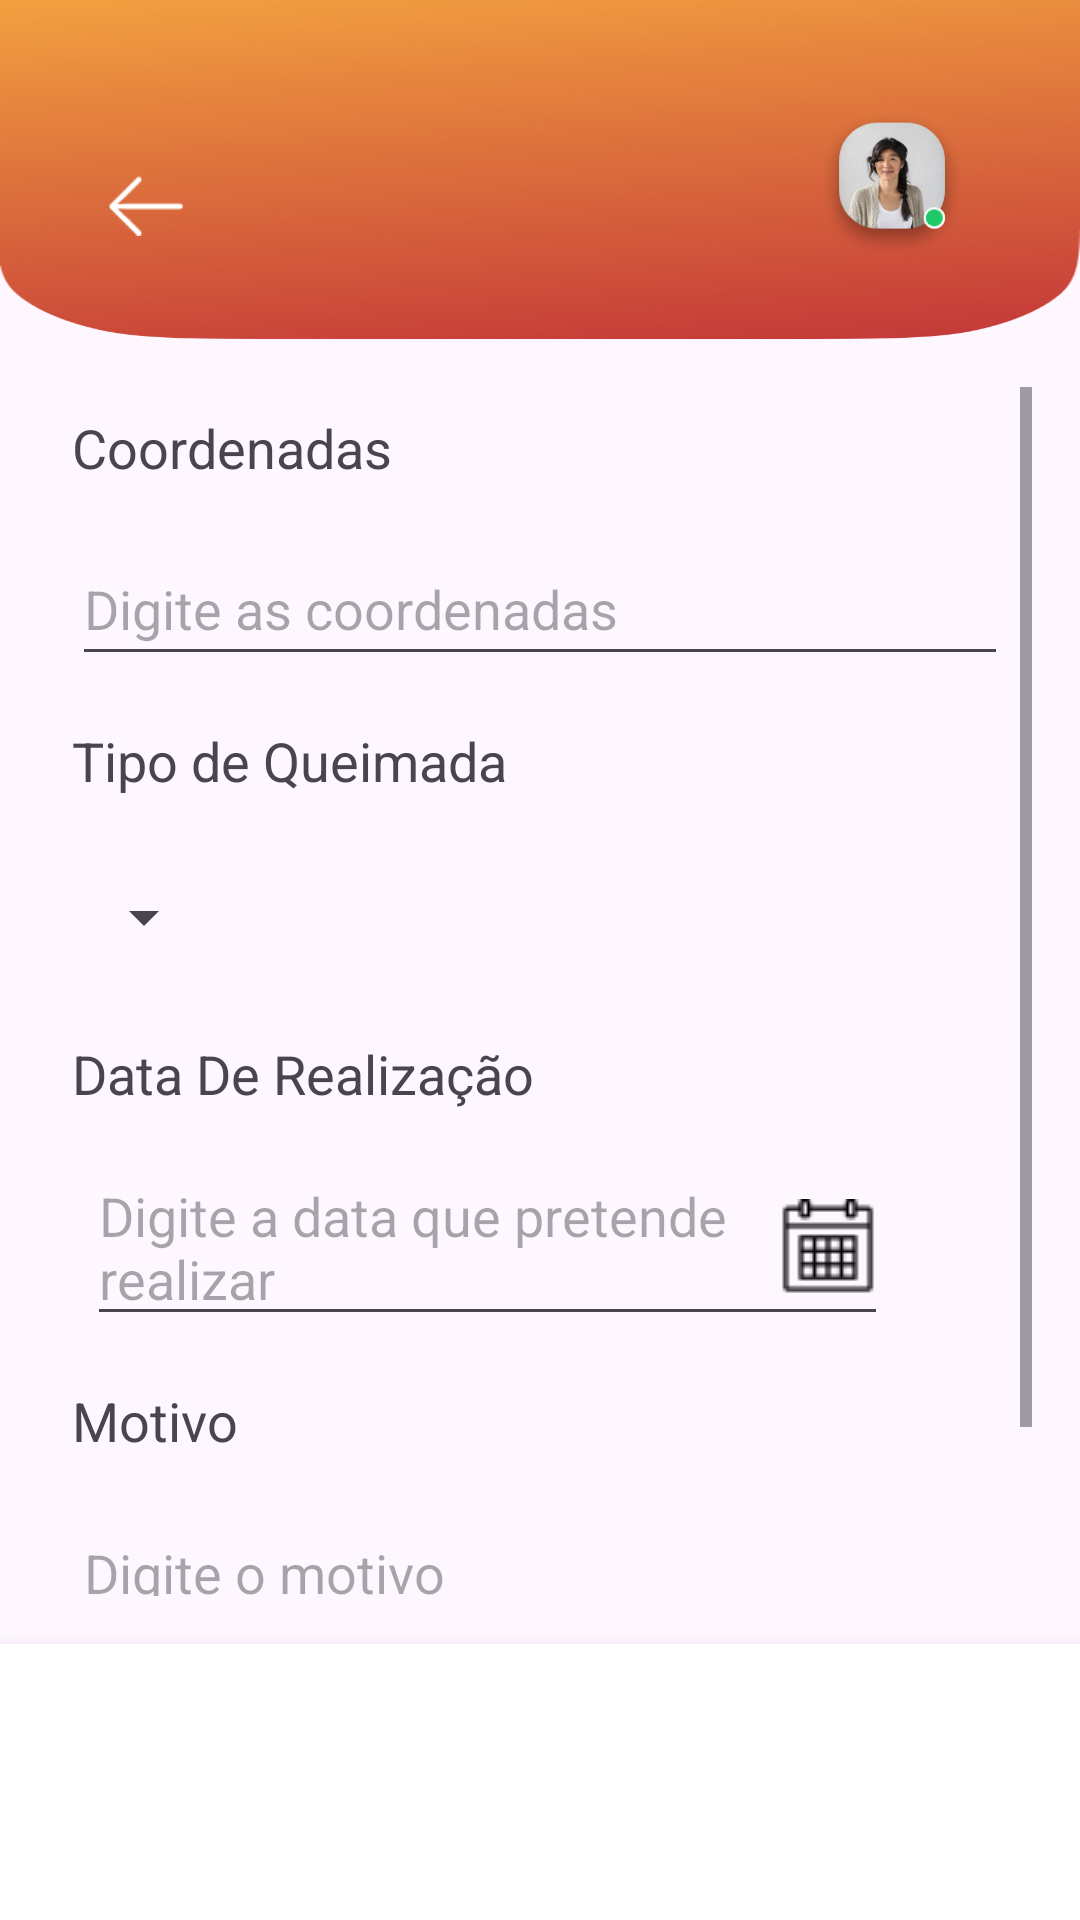

Layout XML and referenced resources for this Android screen:
<!-- AndroidManifest.xml: application theme Theme.ChamaSegura -->
<!-- res/layout/activity_solicitaraprovacao.xml -->
<RelativeLayout xmlns:android="http://schemas.android.com/apk/res/android"
    xmlns:tools="http://schemas.android.com/tools"
    android:layout_width="match_parent"
    android:layout_height="match_parent">

    
    <RelativeLayout
        android:id="@+id/header"
        android:layout_width="match_parent"
        android:layout_height="113dp"
        android:background="@drawable/tab"
        android:padding="16dp">

        
        <ImageView
            android:id="@+id/menu_icon"
            android:layout_width="25dp"
            android:layout_height="25dp"
            android:layout_alignParentStart="true"
            android:layout_marginStart="20dp"
            android:layout_marginTop="40dp"
            android:src="@drawable/setaback" />

        
        <ImageView
            android:id="@+id/profile_picture"
            android:layout_width="50dp"
            android:layout_height="50dp"
            android:layout_alignParentEnd="true"
            android:layout_marginTop="20dp"
            android:layout_marginEnd="22dp"
            android:background="@drawable/profile"
            android:src="@drawable/profile"
            android:scaleType="centerCrop"
            android:clipToOutline="true"
            android:layout_marginBottom="8dp"/>
    </RelativeLayout>

    
    <ScrollView
        android:id="@+id/scroll_view"
        android:layout_width="match_parent"
        android:layout_height="0dp"
        android:layout_weight="1"
        android:layout_below="@id/header"
        android:layout_above="@id/bottom_navigation"
        android:padding="16dp">

        <LinearLayout
            android:layout_width="match_parent"
            android:layout_height="wrap_content"
            android:orientation="vertical">

            
            <RelativeLayout
                android:layout_width="match_parent"
                android:layout_height="wrap_content"
                android:padding="8dp">

                <TextView
                    android:id="@+id/coordenadasTextView"
                    android:layout_width="wrap_content"
                    android:layout_height="wrap_content"
                    android:text="@string/coordenadas"
                    android:textSize="18sp"
                    android:layout_marginBottom="8dp"/>

                <EditText
                    android:id="@+id/coordenadasEditText"
                    android:layout_width="match_parent"
                    android:layout_height="wrap_content"
                    android:layout_below="@id/coordenadasTextView"
                    android:layout_marginTop="8dp"
                    android:hint="@string/digite_as_coordenadas"
                    android:minHeight="48dp" />
            </RelativeLayout>

            <RelativeLayout
                android:layout_width="match_parent"
                android:layout_height="wrap_content"
                android:padding="8dp">

                <TextView
                    android:id="@+id/tipoTextView"
                    android:layout_width="wrap_content"
                    android:layout_height="wrap_content"
                    android:text="@string/tipo"
                    android:textSize="18sp"
                    android:layout_marginBottom="8dp"/>

                <Spinner
                    android:id="@+id/tipoSpinner"
                    android:layout_width="wrap_content"
                    android:layout_height="wrap_content"
                    android:layout_below="@id/tipoTextView"
                    android:layout_alignParentStart="true"
                    android:layout_marginTop="8dp"
                    android:minHeight="48dp" />
            </RelativeLayout>

            
            <RelativeLayout
                android:layout_width="match_parent"
                android:layout_height="wrap_content"
                android:padding="8dp">

                <TextView
                    android:id="@+id/dataTextView"
                    android:layout_width="wrap_content"
                    android:layout_height="wrap_content"
                    android:text="@string/data_de_realiza_o"
                    android:textSize="18sp"
                    android:layout_marginBottom="8dp"/>

                <EditText
                    android:id="@+id/datarealizacao"
                    android:layout_width="match_parent"
                    android:layout_height="wrap_content"
                    android:layout_below="@id/dataTextView"
                    android:layout_marginStart="5dp"
                    android:layout_marginTop="5dp"
                    android:layout_marginEnd="40dp"
                    android:hint="@string/digite_a_data_que_pretende_realizar"
                    android:drawableEnd="@drawable/calendario"
                    android:focusable="false"
                    android:minHeight="48dp" />
            </RelativeLayout>

            
            <RelativeLayout
                android:layout_width="match_parent"
                android:layout_height="wrap_content"
                android:padding="8dp">

                <TextView
                    android:id="@+id/motivoTextView"
                    android:layout_width="wrap_content"
                    android:layout_height="wrap_content"
                    android:text="@string/motivo"
                    android:textSize="18sp"
                    android:layout_marginBottom="8dp"/>

                <EditText
                    android:id="@+id/motivoEditText"
                    android:layout_width="match_parent"
                    android:layout_height="wrap_content"
                    android:layout_below="@id/motivoTextView"
                    android:layout_alignParentStart="true"
                    android:layout_marginTop="5dp"
                    android:hint="@string/digite_o_motivo"
                    android:minHeight="48dp" />
            </RelativeLayout>

            
            <Button
                android:id="@+id/solicitar_aprovacao_button"
                android:layout_width="wrap_content"
                android:layout_height="wrap_content"
                android:text="@string/solicitar_aprova_o"
                android:layout_marginTop="16dp"
                android:layout_gravity="center_horizontal"/>

        </LinearLayout>
    </ScrollView>

    
    <RelativeLayout
        android:id="@+id/bottom_navigation"
        android:layout_width="match_parent"
        android:layout_height="92dp"
        android:layout_alignParentBottom="true"
        android:background="@color/white"
        android:paddingTop="8dp"
        android:paddingBottom="8dp"
        android:elevation="8dp">
    </RelativeLayout>
</RelativeLayout>
<!-- resources referenced by this layout -->
<resources>
  <color name="white">#FFFFFFFF</color>
  <!-- drawable calendario: png bitmap (drawable, 520 bytes) -->
  <!-- drawable profile: png bitmap (drawable, 27165 bytes) -->
  <!-- drawable setaback: png bitmap (drawable, 408 bytes) -->
  <!-- drawable tab: png bitmap (drawable, 413077 bytes) -->
  <string name="coordenadas">Coordenadas</string>
  <string name="data_de_realiza_o">Data De Realização</string>
  <string name="digite_a_data_que_pretende_realizar">Digite a data que pretende realizar</string>
  <string name="digite_as_coordenadas">Digite as coordenadas</string>
  <string name="digite_o_motivo">Digite o motivo</string>
  <string name="motivo">Motivo</string>
  <string name="solicitar_aprova_o">Solicitar Aprovação</string>
  <string name="tipo">Tipo de Queimada</string>
  <style name="Theme.ChamaSegura" parent="Base.Theme.ChamaSegura" />
  <style name="Base.Theme.ChamaSegura" parent="Theme.Material3.DayNight.NoActionBar">
          
          
      </style>
</resources>
